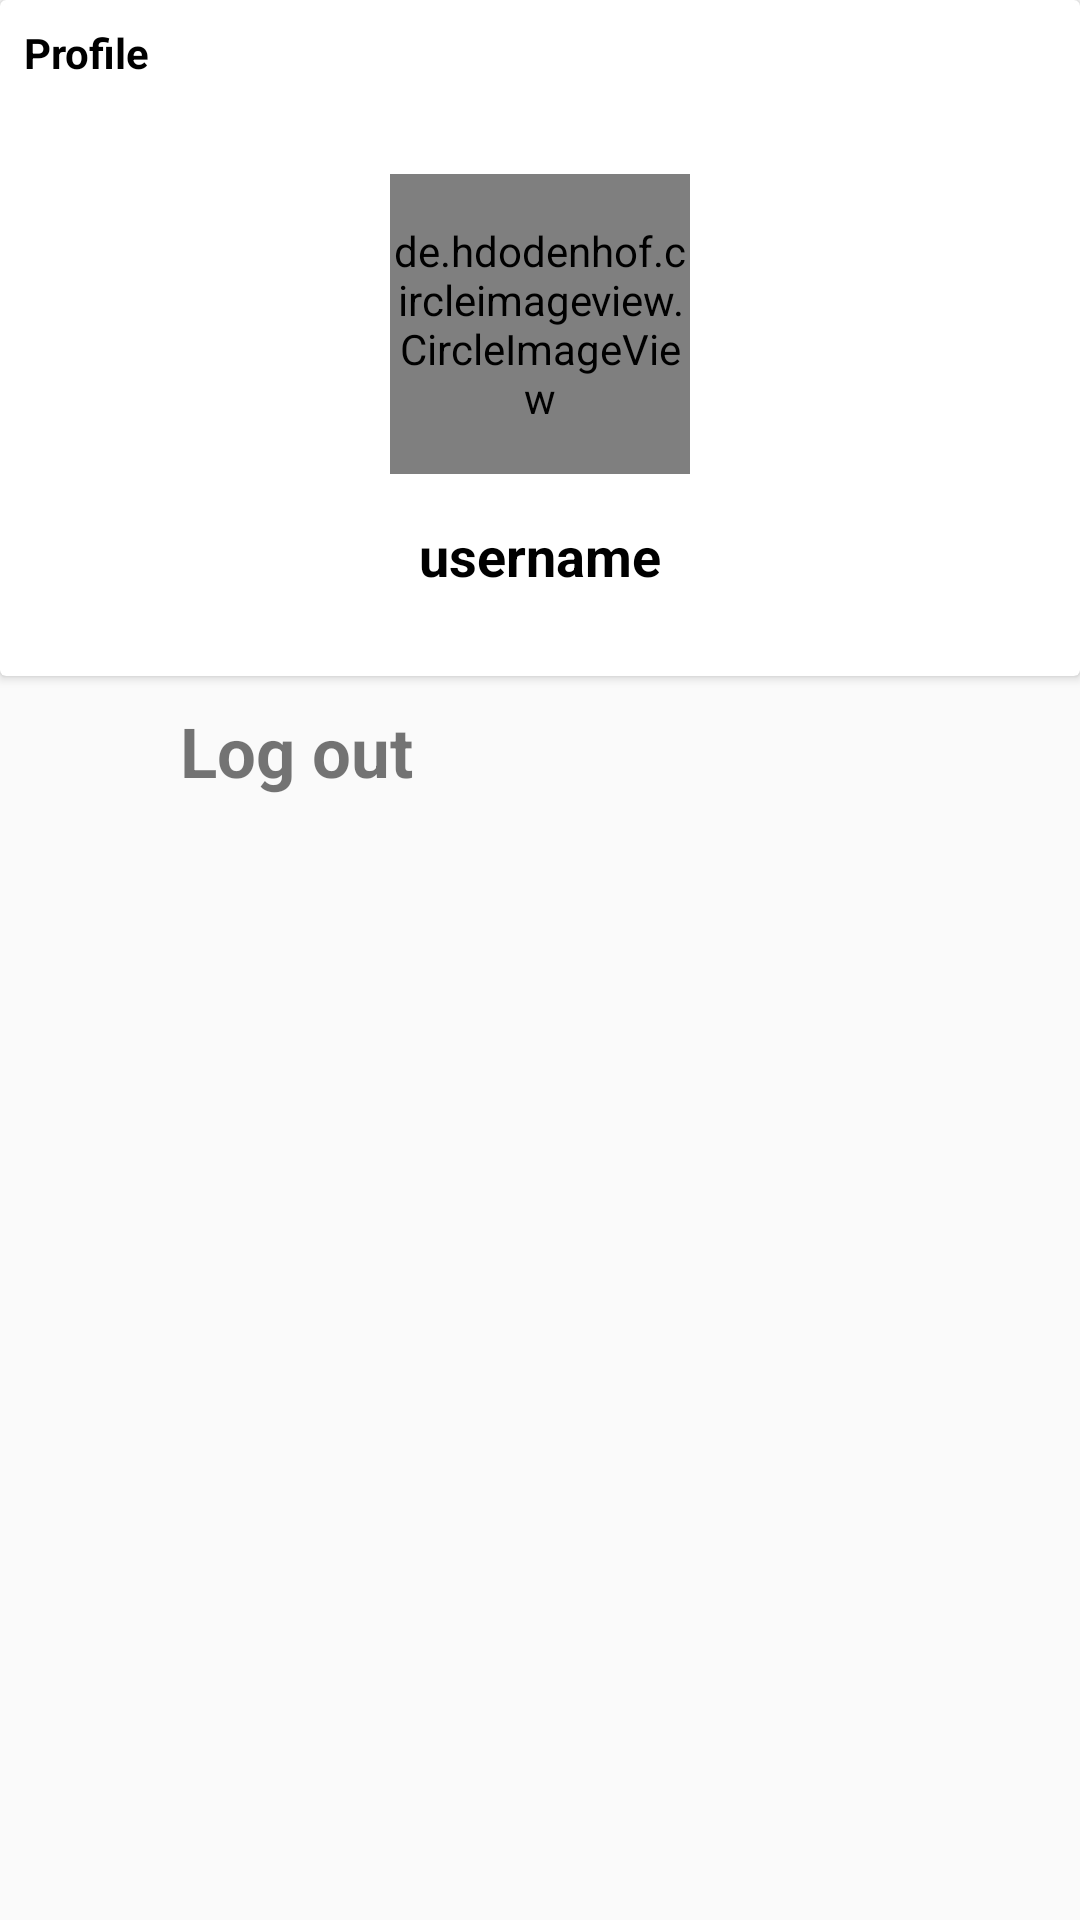

Here is an Android app screen rendered from its layout file. Give the layout XML and the strings, colors and styles it references.
<!-- AndroidManifest.xml: application theme Theme.RealTimeChat -->
<!-- res/layout/fragment_profile.xml -->
<?xml version="1.0" encoding="utf-8"?>
<androidx.constraintlayout.widget.ConstraintLayout xmlns:android="http://schemas.android.com/apk/res/android"
    xmlns:app="http://schemas.android.com/apk/res-auto"
    xmlns:tools="http://schemas.android.com/tools"
    android:layout_width="match_parent"
    android:layout_height="match_parent"
    tools:context=".ui.profile.ProfileFragment">

    <androidx.cardview.widget.CardView
        android:id="@+id/cardView"
        android:layout_width="match_parent"
        android:layout_height="wrap_content"
        app:layout_constraintStart_toStartOf="parent"
        app:layout_constraintTop_toTopOf="parent"
        tools:ignore="MissingConstraints">

        <RelativeLayout
            android:layout_width="match_parent"
            android:layout_height="wrap_content"
            android:padding="8dp">

            <TextView
                android:layout_width="wrap_content"
                android:layout_height="wrap_content"
                android:text="Profile"
                android:textColor="@color/black"
                android:textStyle="bold" />

            <de.hdodenhof.circleimageview.CircleImageView
                android:id="@+id/profile_image"
                android:layout_width="100dp"
                android:layout_height="100dp"
                android:layout_centerHorizontal="true"
                android:layout_marginTop="50dp"
                android:src="@drawable/imageavt" />

            <TextView
                android:id="@+id/username"
                android:layout_width="wrap_content"
                android:layout_height="wrap_content"
                android:layout_below="@id/profile_image"
                android:layout_centerHorizontal="true"
                android:layout_marginTop="15dp"
                android:layout_marginBottom="20dp"
                android:text="username"
                android:textColor="@color/black"
                android:textSize="18sp"
                android:textStyle="bold" />

        </RelativeLayout>


    </androidx.cardview.widget.CardView>

    <LinearLayout
        android:layout_width="match_parent"
        android:layout_height="wrap_content"
        android:orientation="vertical"
        app:layout_constraintBottom_toBottomOf="parent"
        app:layout_constraintEnd_toEndOf="parent"
        app:layout_constraintStart_toStartOf="parent"
        app:layout_constraintTop_toBottomOf="@+id/cardView"
        app:layout_constraintVertical_bias="0.0">

        <LinearLayout
            android:layout_width="match_parent"
            android:layout_height="wrap_content"
            android:orientation="horizontal">
           <ImageView
               android:layout_width="50dp"
               android:layout_height="50dp"
               android:src="@drawable/ic_baseline_logout_24"
               android:layout_gravity="center_vertical"/>
            <TextView
                android:id="@+id/btn_logout"
                android:layout_width="match_parent"
                android:layout_height="50dp"
                android:gravity="center_vertical"
                android:paddingLeft="10dp"
                android:text="Log out"
                android:textSize="23dp"
                android:textStyle="bold" />
        </LinearLayout>

    </LinearLayout>
</androidx.constraintlayout.widget.ConstraintLayout>
<!-- resources referenced by this layout -->
<resources>
  <color name="black">#FF000000</color>
  <style name="Theme.RealTimeChat" parent="Theme.AppCompat.Light.NoActionBar">
          
          <item name="colorPrimary">@color/purple_500</item>
          <item name="colorPrimaryVariant">@color/purple_700</item>
          <item name="colorOnPrimary">@color/white</item>
          
          <item name="colorSecondary">@color/teal_200</item>
          <item name="colorSecondaryVariant">@color/teal_700</item>
          <item name="colorOnSecondary">@color/black</item>
          
          <item name="android:statusBarColor" tools:targetApi="l">?attr/colorPrimaryVariant</item>
  
          
      </style>
  <color name="purple_500">#FF6200EE</color>
  <color name="purple_700">#FF3700B3</color>
  <color name="white">#FFFFFFFF</color>
  <color name="teal_200">#FF03DAC5</color>
  <color name="teal_700">#FF018786</color>
</resources>
